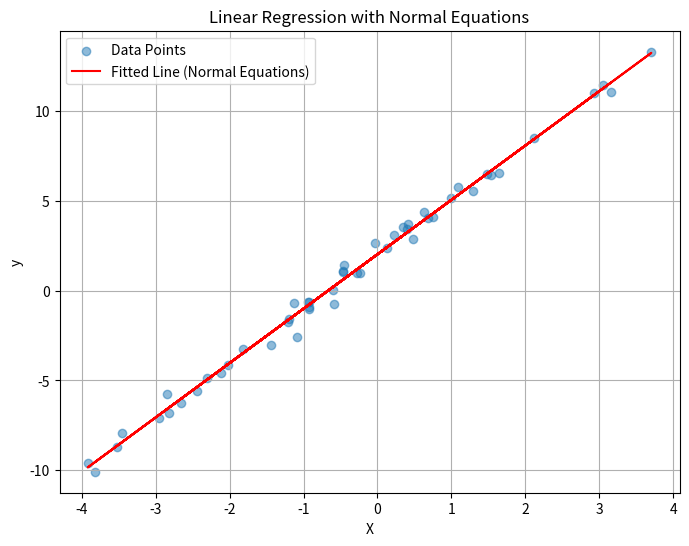

The script that saved this image:
import numpy as np
import matplotlib.pyplot as plt

# Generate a simple 2D dataset (1 feature + bias)
np.random.seed(42)
n_samples = 50
X = np.random.randn(n_samples, 1) * 2  # Feature
y = 3 * X[:, 0] + 2 + np.random.randn(n_samples) * 0.5  # Target with noise
print("Dataset shape:", X.shape, y.shape)

# Add a column of ones to X for the bias term
X_with_bias = np.hstack([np.ones((n_samples, 1)), X])

# Solve using normal equations: w = (X^T X)^(-1) X^T y
XTX = X_with_bias.T @ X_with_bias
XTy = X_with_bias.T @ y
w = np.linalg.solve(XTX, XTy)  # More stable than direct inverse
print("Learned weights (bias, slope):", w)

# Predict and plot
y_pred = X_with_bias @ w
plt.figure(figsize=(8, 6))
plt.scatter(X[:, 0], y, alpha=0.5, label="Data Points")
plt.plot(X[:, 0], y_pred, "r-", label="Fitted Line (Normal Equations)")
plt.xlabel("X")
plt.ylabel("y")
plt.title("Linear Regression with Normal Equations")
plt.legend()
plt.grid(True)
plt.show()
